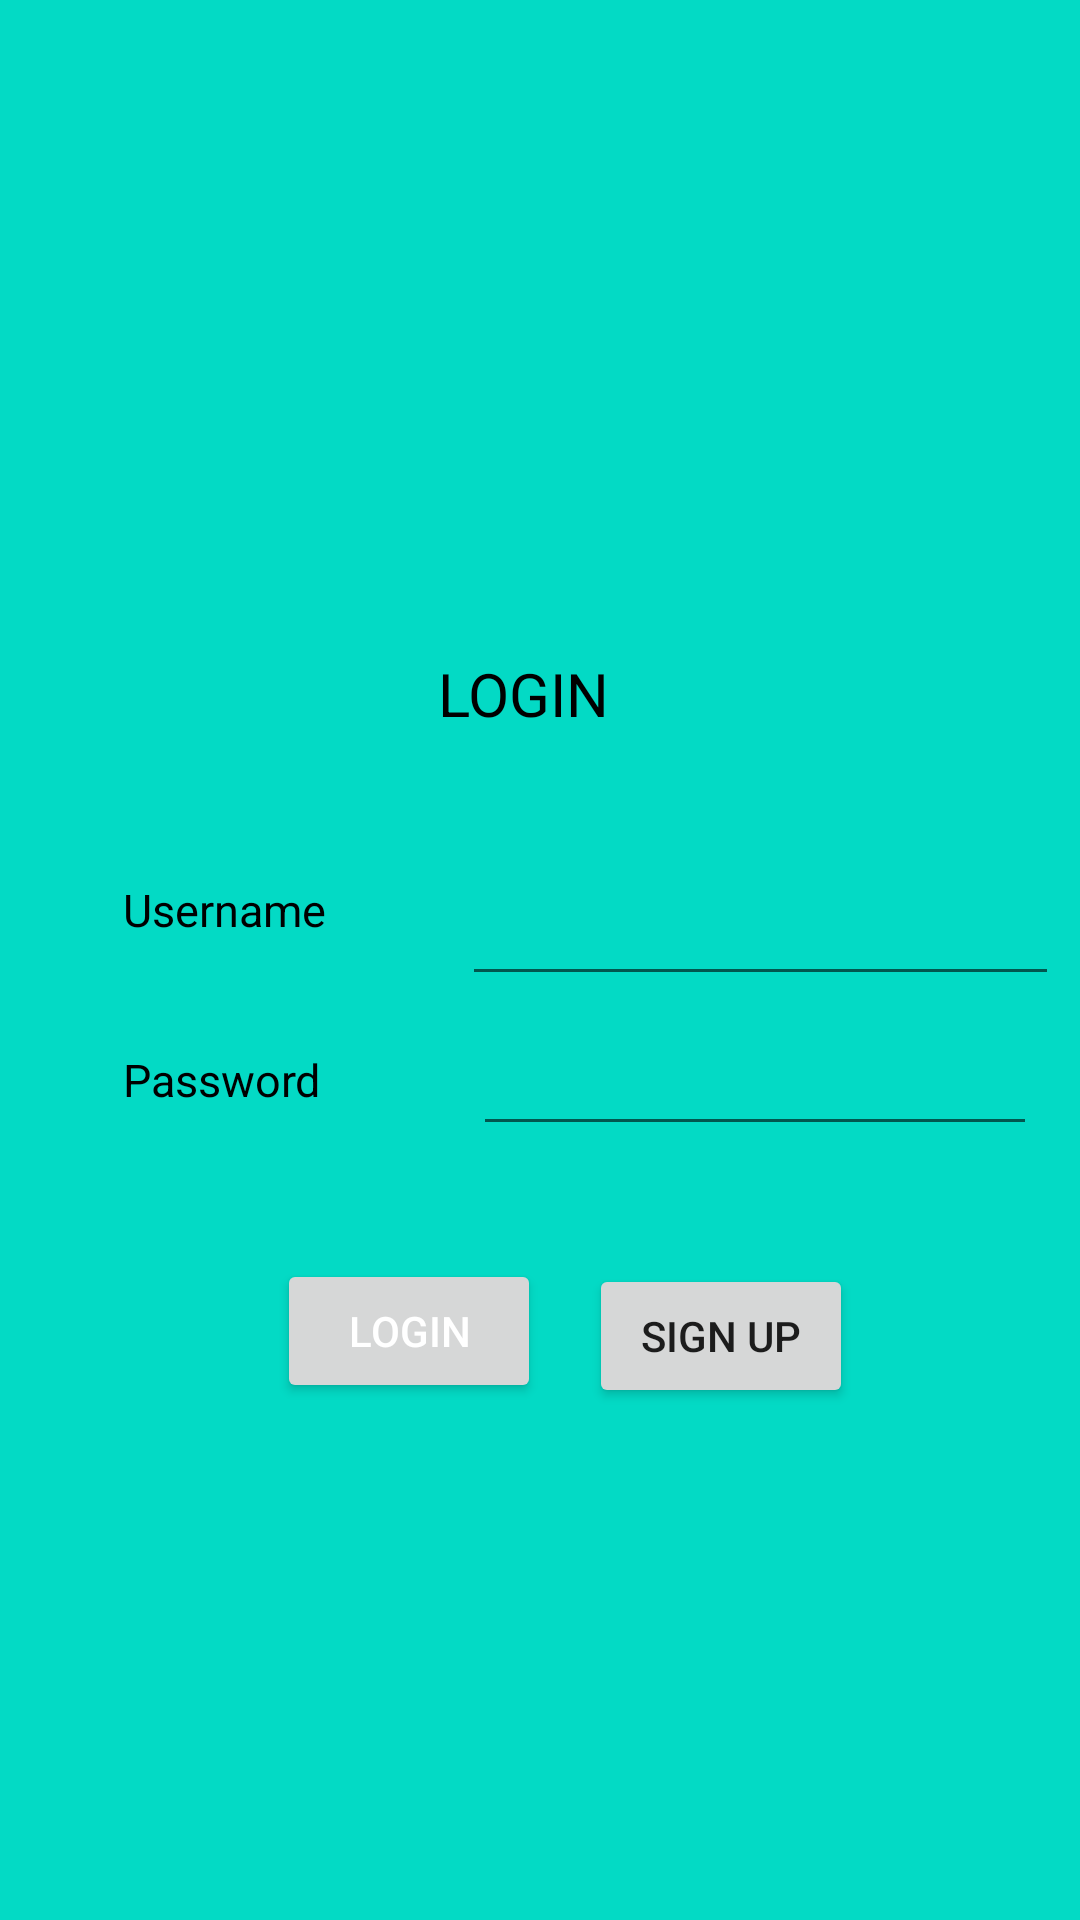

This screen was rendered from an Android layout file. Write that file and the resources it references.
<!-- AndroidManifest.xml: application theme Theme.Mediplus -->
<!-- res/layout/activity_main.xml -->
<?xml version="1.0" encoding="utf-8"?>
<androidx.constraintlayout.widget.ConstraintLayout xmlns:android="http://schemas.android.com/apk/res/android"
    xmlns:app="http://schemas.android.com/apk/res-auto"
    xmlns:tools="http://schemas.android.com/tools"
    android:layout_width="match_parent"
    android:layout_height="match_parent"
    tools:context=".MainActivity"
    android:background="@color/teal_200">

    <TextView
        android:id="@+id/loginPageTitle"
        android:layout_width="67dp"
        android:layout_height="39dp"
        android:text="LOGIN"
        android:textColor="@color/black"
        android:textSize="20dp"
        app:layout_constraintBottom_toBottomOf="parent"
        app:layout_constraintEnd_toEndOf="parent"
        app:layout_constraintHorizontal_bias="0.498"
        app:layout_constraintStart_toStartOf="parent"
        app:layout_constraintTop_toTopOf="parent"
        app:layout_constraintVertical_bias="0.362" />

    <TextView
        android:id="@+id/Username_txt"
        android:layout_width="98dp"
        android:layout_height="39dp"
        android:text="Username"
        android:textColor="@color/black"
        android:textSize="15dp"
        app:layout_constraintBottom_toBottomOf="parent"
        app:layout_constraintEnd_toEndOf="parent"
        app:layout_constraintHorizontal_bias="0.156"
        app:layout_constraintStart_toStartOf="parent"
        app:layout_constraintTop_toBottomOf="@+id/loginPageTitle"
        app:layout_constraintVertical_bias="0.106" />

    <EditText
        android:id="@+id/username_editTxt"
        android:layout_width="199dp"
        android:layout_height="41dp"
        android:ems="10"
        android:inputType="textEmailAddress"
        app:layout_constraintBottom_toBottomOf="parent"
        app:layout_constraintEnd_toEndOf="parent"
        app:layout_constraintHorizontal_bias="0.676"
        app:layout_constraintStart_toEndOf="@+id/Username_txt"
        app:layout_constraintTop_toBottomOf="@+id/loginPageTitle"
        app:layout_constraintVertical_bias="0.1" />

    <TextView
        android:id="@+id/password_txt"
        android:layout_width="97dp"
        android:layout_height="30dp"
        android:text="Password"
        android:textColor="@color/black"
        android:textSize="15dp"
        app:layout_constraintBottom_toBottomOf="parent"
        app:layout_constraintEnd_toEndOf="parent"
        app:layout_constraintHorizontal_bias="0.156"
        app:layout_constraintStart_toStartOf="parent"
        app:layout_constraintTop_toBottomOf="@+id/Username_txt"
        app:layout_constraintVertical_bias="0.063" />

    <EditText
        android:id="@+id/password_editTxt"
        android:layout_width="188dp"
        android:layout_height="40dp"
        android:ems="10"
        android:inputType="textPassword"
        app:layout_constraintBottom_toBottomOf="parent"
        app:layout_constraintEnd_toEndOf="parent"
        app:layout_constraintHorizontal_bias="0.578"
        app:layout_constraintStart_toEndOf="@+id/password_txt"
        app:layout_constraintTop_toBottomOf="@+id/username_editTxt"
        app:layout_constraintVertical_bias="0.037" />

    <Button
        android:id="@+id/login_btn"
        android:layout_width="wrap_content"
        android:layout_height="wrap_content"
        android:text="Login"
        android:textColor="@color/white"
        app:layout_constraintBottom_toBottomOf="parent"
        app:layout_constraintEnd_toEndOf="parent"
        app:layout_constraintHorizontal_bias="0.34"
        app:layout_constraintStart_toStartOf="parent"
        app:layout_constraintTop_toBottomOf="@+id/password_txt"
        app:layout_constraintVertical_bias="0.188" />

    <Button
        android:id="@+id/signUp_btn"
        android:layout_width="wrap_content"
        android:layout_height="wrap_content"
        android:text="Sign Up"
        app:layout_constraintBottom_toBottomOf="parent"
        app:layout_constraintEnd_toEndOf="parent"
        app:layout_constraintHorizontal_bias="0.175"
        app:layout_constraintStart_toEndOf="@+id/login_btn"
        app:layout_constraintTop_toBottomOf="@+id/password_editTxt"
        app:layout_constraintVertical_bias="0.187" />


</androidx.constraintlayout.widget.ConstraintLayout>
<!-- resources referenced by this layout -->
<resources>
  <style name="Theme.Mediplus" parent="Theme.MaterialComponents.DayNight.DarkActionBar">
          
          <item name="colorPrimary">@color/purple_500</item>
          <item name="colorPrimaryVariant">@color/purple_700</item>
          <item name="colorOnPrimary">@color/white</item>
          
          <item name="colorSecondary">@color/teal_200</item>
          <item name="colorSecondaryVariant">@color/teal_700</item>
          <item name="colorOnSecondary">@color/black</item>
          
          <item name="android:statusBarColor" tools:targetApi="l">?attr/colorPrimaryVariant</item>
          
      </style>
  <!-- not gathered from this repository: default colours our renderer supplied (Android Studio template values) -->
  <color name="purple_500">#FF6200EE</color>
  <color name="purple_700">#FF3700B3</color>
  <color name="teal_200">#FF03DAC5</color>
  <color name="teal_700">#FF018786</color>
  <color name="black">#FF000000</color>
  <color name="white">#FFFFFFFF</color>
</resources>
